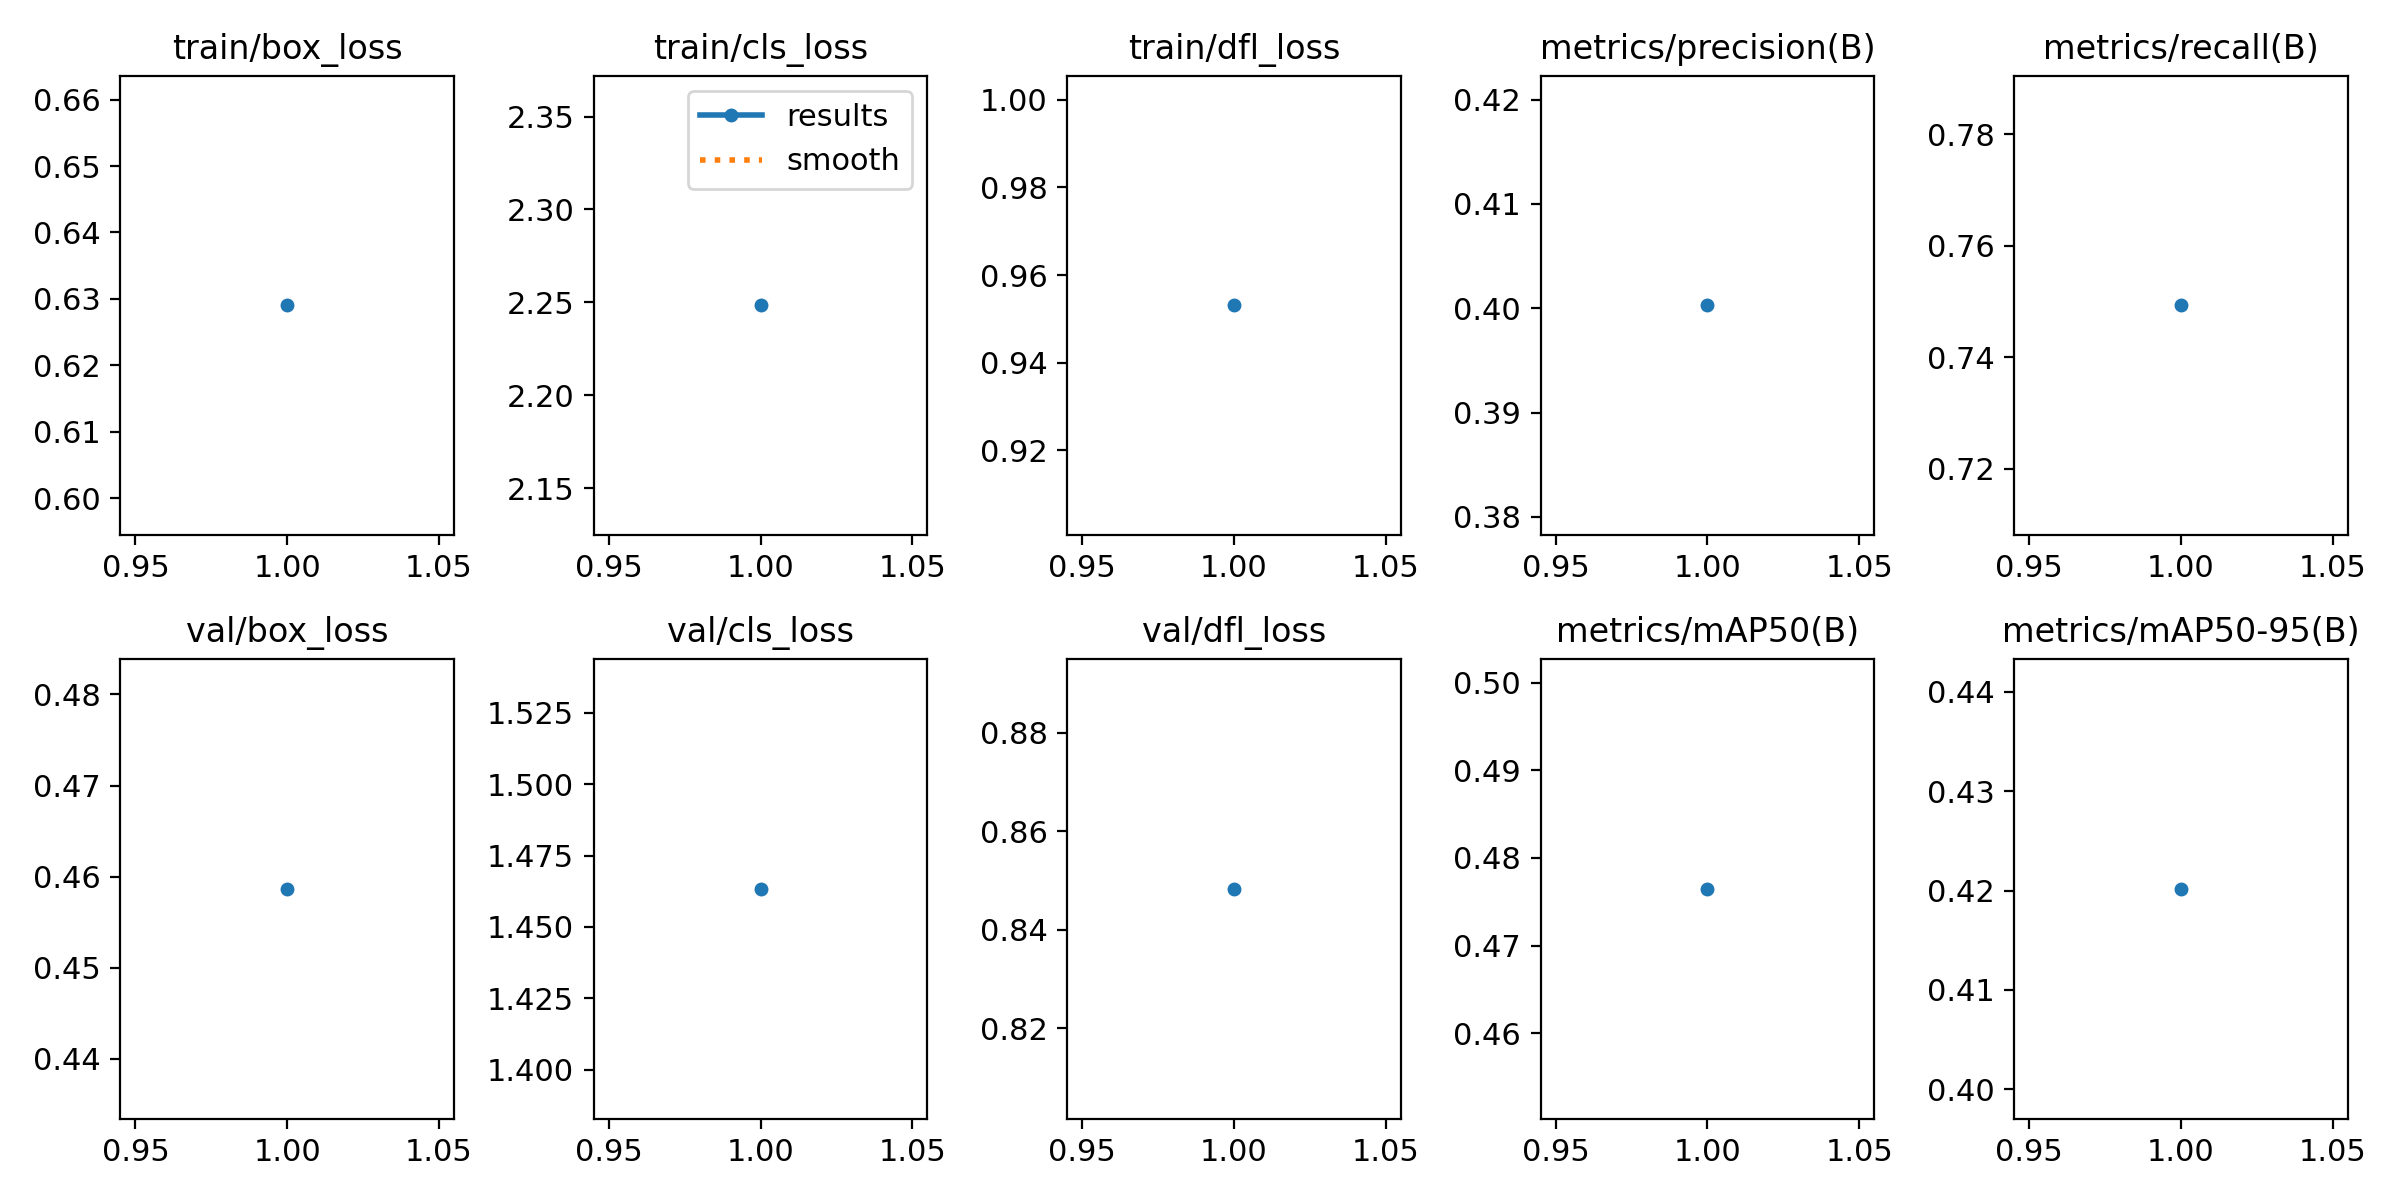

The file beside this chart, header and first rows:
epoch, time, train/box_loss, train/cls_loss, train/dfl_loss, metrics/precision(B), metrics/recall(B), metrics/mAP50(B), metrics/mAP50-95(B), val/box_loss, val/cls_loss, val/dfl_loss, lr/pg0, lr/pg1, lr/pg2
1, 60.45, 0.629, 2.248, 0.9531, 0.4003, 0.7493, 0.4765, 0.4202, 0.4587, 1.463, 0.8483, 0.0003, 0.0003, 0.0003
